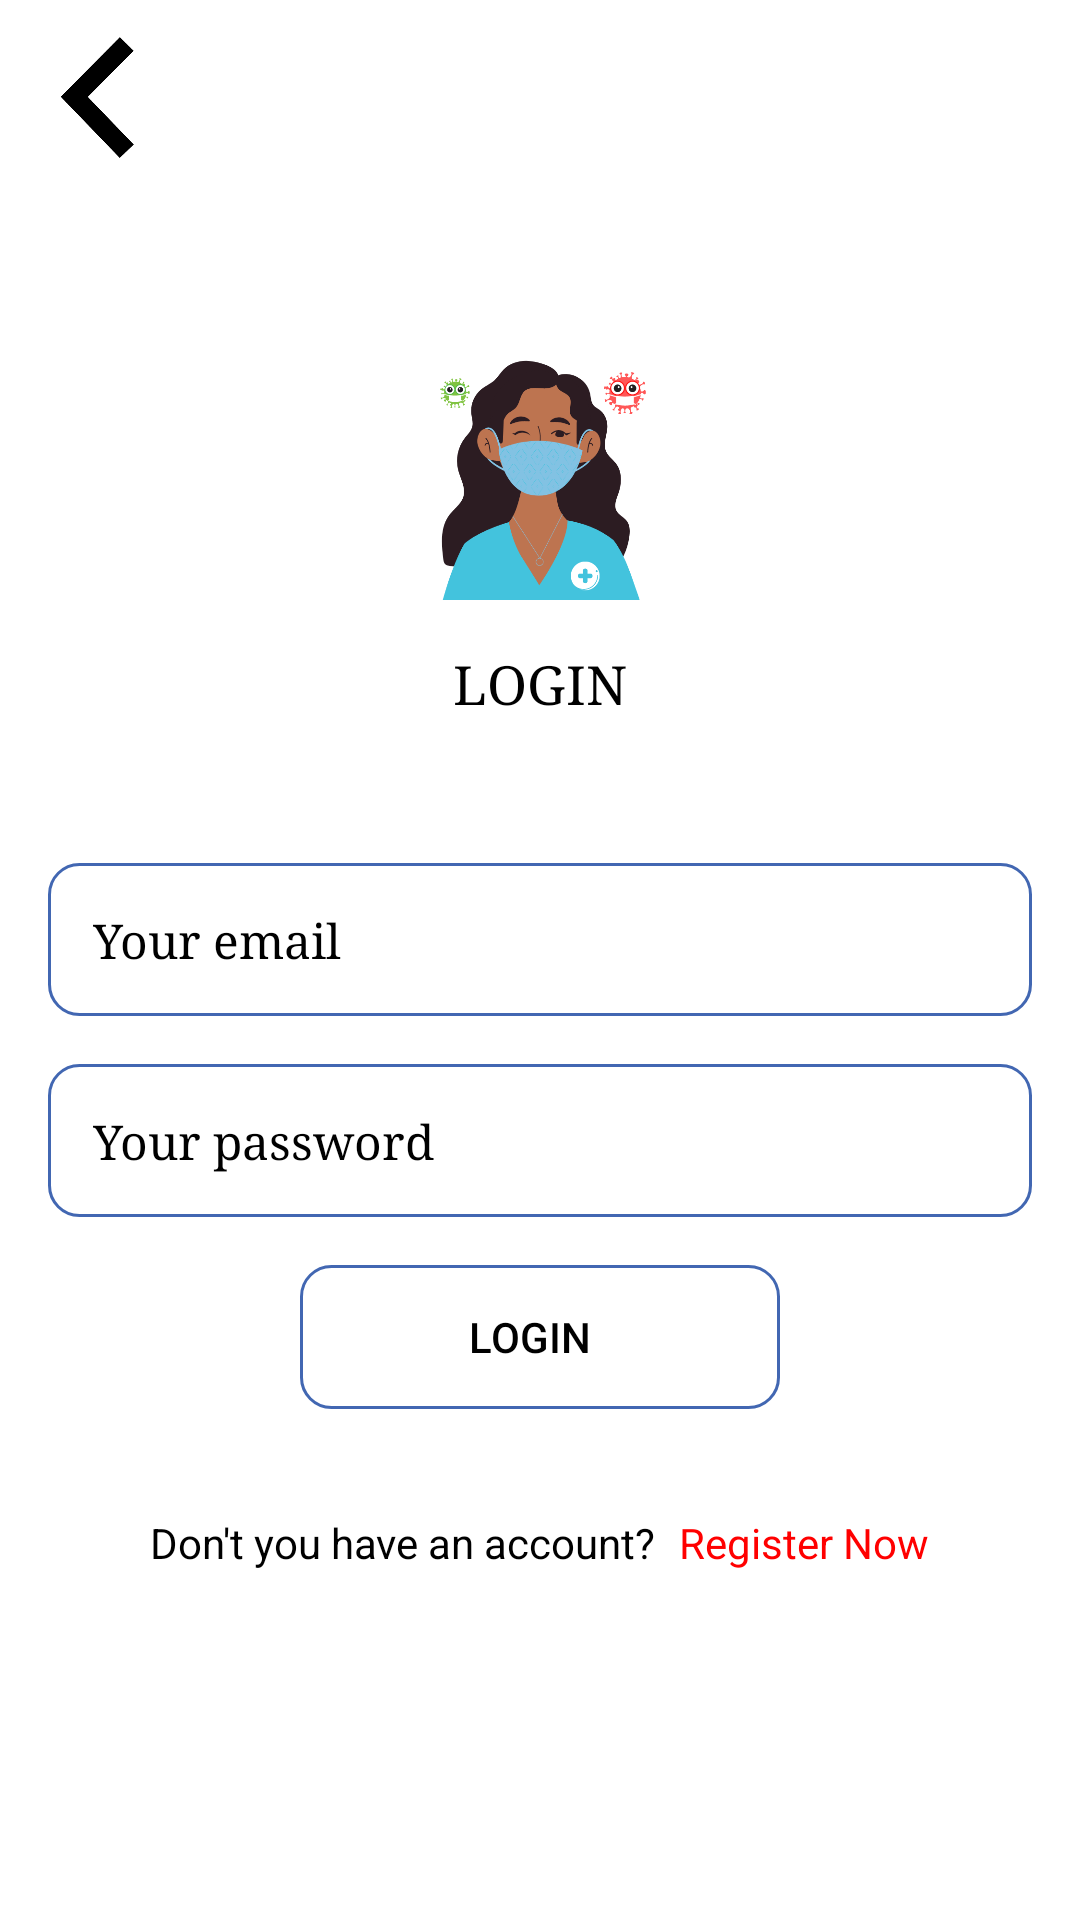

Reconstruct the res/layout file that produces this screen, plus the resources it refers to.
<!-- AndroidManifest.xml: application theme Theme.MedExpress -->
<!-- res/layout/activity_log_in.xml -->
<?xml version="1.0" encoding="utf-8"?>
<androidx.constraintlayout.widget.ConstraintLayout xmlns:android="http://schemas.android.com/apk/res/android"
    xmlns:app="http://schemas.android.com/apk/res-auto"
    xmlns:tools="http://schemas.android.com/tools"
    android:layout_width="match_parent"
    android:layout_height="match_parent"
    android:background="@color/white"
    tools:context=".LogInActivity">


    <TextView
        android:id="@+id/loginErrorText"
        android:layout_width="match_parent"
        android:layout_height="wrap_content"
        android:layout_marginStart="16dp"
        android:layout_marginTop="8dp"
        android:layout_marginEnd="16dp"
        android:paddingStart="8dp"
        android:text="error"
        android:textColor="@color/red"
        android:visibility="invisible"
        app:layout_constraintEnd_toEndOf="parent"
        app:layout_constraintStart_toStartOf="parent"
        app:layout_constraintTop_toBottomOf="@+id/loginBtn" />

    <ImageView
        android:id="@+id/imageView"
        android:layout_width="80dp"
        android:layout_height="80dp"
        android:layout_marginStart="160dp"
        android:layout_marginTop="120dp"
        android:layout_marginEnd="160dp"
        android:src="@drawable/healthmatelogo"
        app:layout_constraintEnd_toEndOf="parent"
        app:layout_constraintStart_toStartOf="parent"
        app:layout_constraintTop_toTopOf="parent" />

    <TextView
        android:id="@+id/textView6"
        android:layout_width="match_parent"
        android:layout_height="wrap_content"
        android:layout_marginStart="8dp"
        android:layout_marginTop="16dp"
        android:layout_marginEnd="8dp"
        android:fontFamily="serif"
        android:gravity="center"
        android:text="LOGIN"
        android:textColor="@color/black"
        android:textSize="18sp"
        app:layout_constraintEnd_toEndOf="parent"
        app:layout_constraintStart_toStartOf="parent"
        app:layout_constraintTop_toBottomOf="@+id/imageView" />


    <EditText
        android:id="@+id/emailEditText"
        android:layout_width="match_parent"
        android:layout_height="wrap_content"
        android:layout_marginStart="16dp"
        android:layout_marginTop="48dp"
        android:layout_marginEnd="16dp"
        android:background="@drawable/round_border"
        android:fontFamily="serif"
        android:hint="Your email"
        android:padding="15dp"
        android:textColor="@color/black"
        android:textColorHint="@color/black"
        android:textSize="16sp"
        app:layout_constraintEnd_toEndOf="parent"
        app:layout_constraintStart_toStartOf="parent"
        app:layout_constraintTop_toBottomOf="@+id/textView6" />

    <EditText
        android:id="@+id/passwordEditText"
        android:layout_width="match_parent"
        android:layout_height="wrap_content"
        android:layout_marginStart="16dp"
        android:layout_marginTop="16dp"
        android:layout_marginEnd="16dp"
        android:background="@drawable/round_border"
        android:fontFamily="serif"
        android:hint="Your password"
        android:inputType="numberPassword"
        android:padding="15dp"
        android:textColor="@color/black"
        android:textColorHint="@color/black"
        android:textSize="16sp"
        app:layout_constraintEnd_toEndOf="parent"
        app:layout_constraintHorizontal_bias="1.0"
        app:layout_constraintStart_toStartOf="parent"
        app:layout_constraintTop_toBottomOf="@+id/emailEditText" />


    <Button
        android:id="@+id/loginBtn"
        android:layout_width="match_parent"
        android:layout_height="wrap_content"
        android:layout_marginStart="100dp"
        android:layout_marginTop="16dp"
        android:layout_marginEnd="100dp"
        android:background="@drawable/round_border"
        android:paddingStart="8sp"
        android:paddingEnd="15sp"
        android:text="LOGIN"
        android:textColor="@color/black"
        app:layout_constraintEnd_toEndOf="parent"
        app:layout_constraintStart_toStartOf="parent"
        app:layout_constraintTop_toBottomOf="@+id/passwordEditText" />


    <LinearLayout
        android:layout_width="match_parent"
        android:layout_height="wrap_content"
        android:layout_marginStart="8dp"
        android:layout_marginTop="8dp"
        android:layout_marginEnd="8dp"
        android:gravity="center"
        android:orientation="horizontal"
        app:layout_constraintEnd_toEndOf="parent"
        app:layout_constraintHorizontal_bias="1.0"
        app:layout_constraintStart_toStartOf="parent"
        app:layout_constraintTop_toBottomOf="@+id/loginErrorText">


        <TextView
            android:layout_width="wrap_content"
            android:layout_height="wrap_content"
            android:text="Don't you have an account?"
            android:textColor="@color/black"
            android:textSize="14dp" />


        <TextView
            android:id="@+id/loginNowBtn"
            android:layout_width="wrap_content"
            android:layout_height="wrap_content"
            android:gravity="center"
            android:paddingStart="8dp"
            android:text="Register Now"
            android:textColor="@color/red" />

    </LinearLayout>

    <ImageButton
        android:id="@+id/backBtn"
        android:layout_width="50dp"
        android:layout_height="50dp"
        android:layout_marginStart="8dp"
        android:layout_marginTop="8dp"
        android:background="@drawable/back"
        app:layout_constraintStart_toStartOf="parent"
        app:layout_constraintTop_toTopOf="parent" />

    <ProgressBar
        android:id="@+id/registerPageProgerssBar"
        android:layout_width="wrap_content"
        android:layout_height="wrap_content"
        android:elevation="10dp"
        android:visibility="invisible"
        app:layout_constraintBottom_toBottomOf="parent"
        app:layout_constraintEnd_toEndOf="parent"
        app:layout_constraintStart_toStartOf="parent"
        app:layout_constraintTop_toTopOf="parent" />


</androidx.constraintlayout.widget.ConstraintLayout>
<!-- resources referenced by this layout -->
<resources>
  <color name="black">#FF000000</color>
  <color name="red">#FF0000</color>
  <color name="white">#FFFFFFFF</color>
  <!-- drawable back: png bitmap (drawable, 10800 bytes) -->
  <!-- drawable healthmatelogo: png bitmap (drawable, 51025 bytes) -->
  <!-- drawable round_border (drawable) -->
  <?xml version="1.0" encoding="utf-8"?>
  <shape android:shape="rectangle" xmlns:android="http://schemas.android.com/apk/res/android">
      <stroke android:color="#4267B2"
          android:width="1dp"
          />
      <corners android:radius="10dp"/>
  </shape>
  <style name="Theme.MedExpress" parent="Theme.MaterialComponents.DayNight.DarkActionBar">
          
          <item name="colorPrimary">@color/blue</item>
          <item name="colorPrimaryVariant">@color/blue</item>
          <item name="colorOnPrimary">@color/white</item>
          
          <item name="colorSecondary">@color/teal_200</item>
          <item name="colorSecondaryVariant">@color/teal_700</item>
          <item name="colorOnSecondary">@color/black</item>
          
          <item name="android:statusBarColor" tools:targetApi="l">?attr/colorPrimaryVariant</item>
          
          <item name="windowActionBar">false</item>
          <item name="windowNoTitle">true</item>
      </style>
  <color name="blue">#00BCD4</color>
  <color name="teal_200">#FF03DAC5</color>
  <color name="teal_700">#FF018786</color>
</resources>
